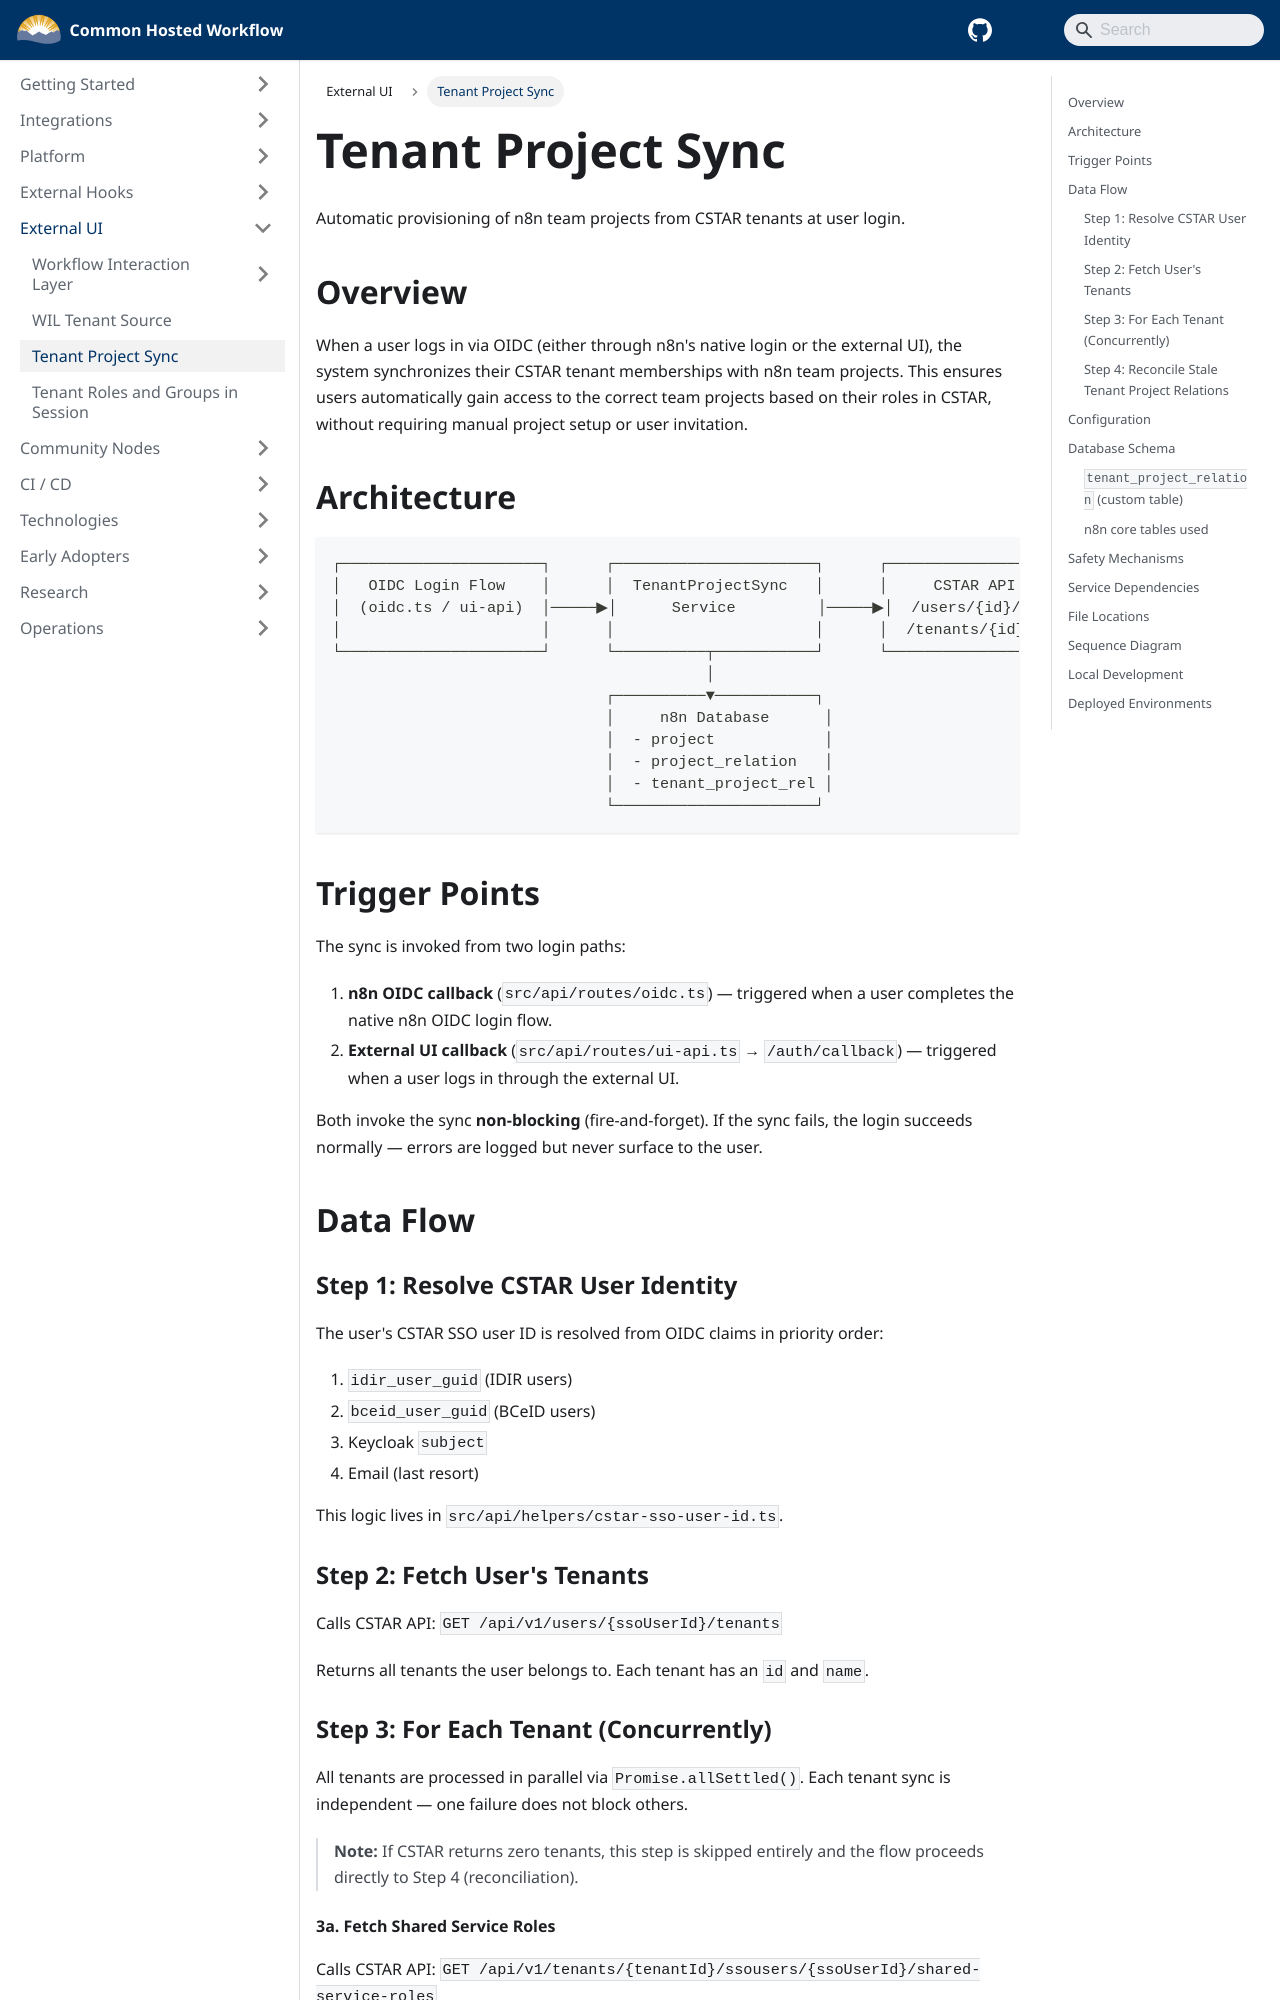

repository: bcgov/common-hosted-workflow · page: external-ui/tenant-project-sync.html · generator: docusaurus

# Tenant Project Sync

Automatic provisioning of n8n team projects from CSTAR tenants at user login.

## Overview

When a user logs in via OIDC (either through n8n's native login or the external UI), the system synchronizes their CSTAR tenant memberships with n8n team projects. This ensures users automatically gain access to the correct team projects based on their roles in CSTAR, without requiring manual project setup or user invitation.

## Architecture

```
┌──────────────────────┐      ┌──────────────────────┐      ┌──────────────────────┐
│   OIDC Login Flow    │      │  TenantProjectSync   │      │     CSTAR API        │
│  (oidc.ts / ui-api)  │─────▶│      Service         │─────▶│  /users/{id}/tenants │
│                      │      │                      │      │  /tenants/{id}/...   │
└──────────────────────┘      └──────────┬───────────┘      └──────────────────────┘
                                         │
                              ┌──────────▼───────────┐
                              │     n8n Database      │
                              │  - project            │
                              │  - project_relation   │
                              │  - tenant_project_rel │
                              └──────────────────────┘
```

## Trigger Points

The sync is invoked from two login paths:

1. **n8n OIDC callback** (`src/api/routes/oidc.ts`) — triggered when a user completes the native n8n OIDC login flow.
2. **External UI callback** (`src/api/routes/ui-api.ts` → `/auth/callback`) — triggered when a user logs in through the external UI.

Both invoke the sync **non-blocking** (fire-and-forget). If the sync fails, the login succeeds normally — errors are logged but never surface to the user.

## Data Flow

### Step 1: Resolve CSTAR User Identity

The user's CSTAR SSO user ID is resolved from OIDC claims in priority order:

1. `idir_user_guid` (IDIR users)
2. `bceid_user_guid` (BCeID users)
3. Keycloak `subject`
4. Email (last resort)

This logic lives in `src/api/helpers/cstar-sso-user-id.ts`.

### Step 2: Fetch User's Tenants

Calls CSTAR API: `GET /api/v1/users/{ssoUserId}/tenants`

Returns all tenants the user belongs to. Each tenant has an `id` and `name`.

### Step 3: For Each Tenant (Concurrently)

All tenants are processed in parallel via `Promise.allSettled()`. Each tenant sync is independent — one failure does not block others.

> **Note:** If CSTAR returns zero tenants, this step is skipped entirely and the flow proceeds directly to Step 4 (reconciliation).

#### 3a. Fetch Shared Service Roles

Calls CSTAR API: `GET /api/v1/tenants/{tenantId}/ssousers/{ssoUserId}/shared-service-roles`

Returns the user's assigned roles for that tenant's shared service (n8n).
